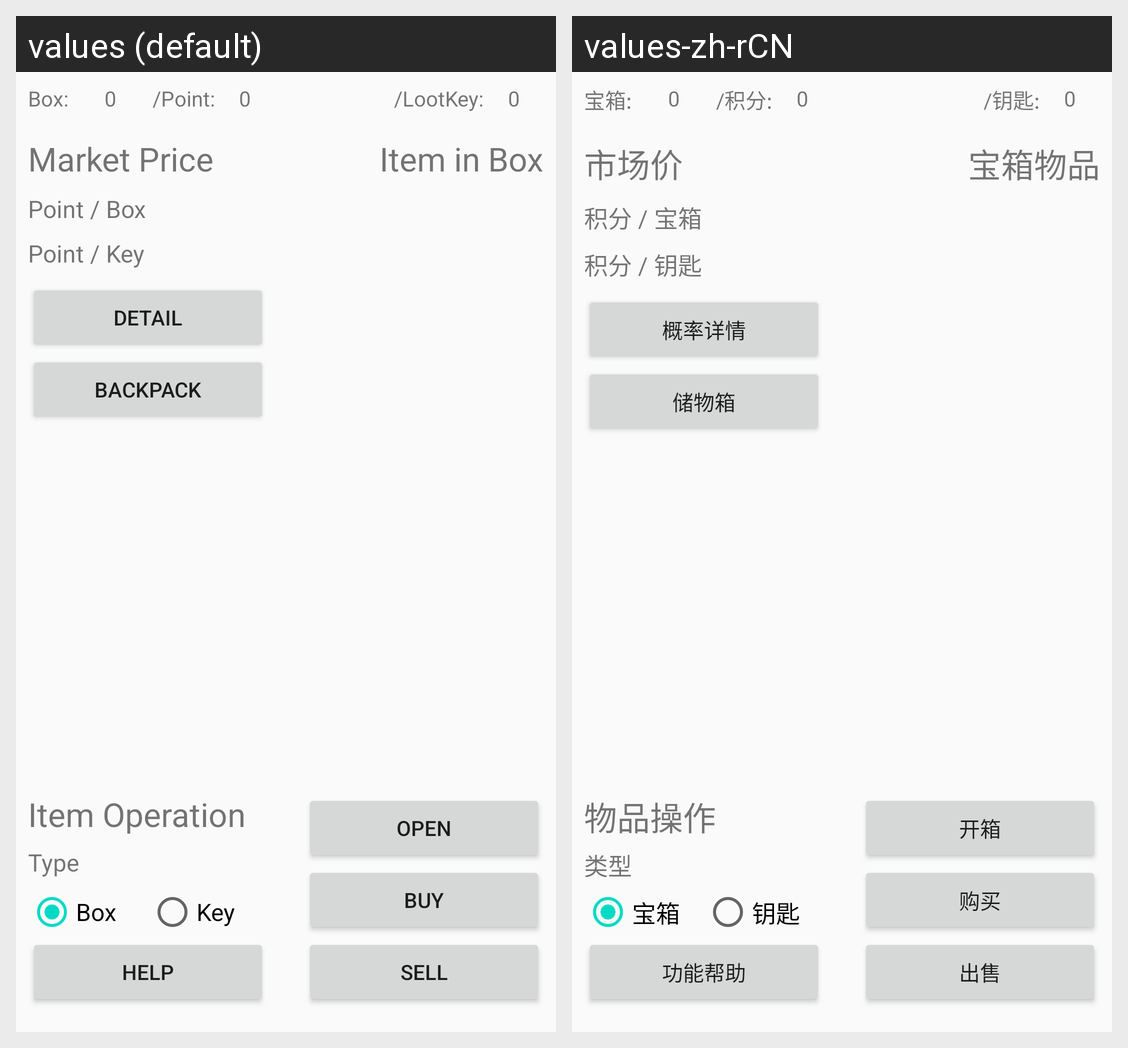

For this localized Android screen grid, give each drawn string resource with its value in every locale shown.
Android screen res/layout/activity_market.xml rendered under 2 locales, left to right: values (default), values-zh-rCN. Device: Nexus 5 (rendered at 1080×1920; each locale shown at half size, 540×960, under a caption strip naming it); theme AppTheme.
Strings drawn on this screen, with the default value and each locale's value (text and hints the layout hard-codes, and strings that could not be matched under every locale, appear in the picture but are not listed):

LootBoxTran
  values: Box:
  values-zh-rCN: 宝箱:

LootKeyTran
  values: /LootKey:
  values-zh-rCN: /钥匙:

PointTitleTran
  values: /Point:
  values-zh-rCN: /积分:

MarketPriceTran
  values: Market Price
  values-zh-rCN: 市场价

PointPerBoxTran
  values: Point / Box
  values-zh-rCN: 积分 / 宝箱

PointPerKeyTran
  values: Point / Key
  values-zh-rCN: 积分 / 钥匙

OpenLootBoxTran
  values: Open
  values-zh-rCN: 开箱

SellWordTran
  values: Sell
  values-zh-rCN: 出售

BackpackWordTran
  values: Backpack
  values-zh-rCN: 储物箱

ShopHelpTitleTran
  values: Help
  values-zh-rCN: 功能帮助

BuyWordTran
  values: Buy
  values-zh-rCN: 购买

MarketBoxWordTran
  values: Box
  values-zh-rCN: 宝箱

MarketKeyWordTran
  values: Key
  values-zh-rCN: 钥匙

ItemListTran
  values: Item in Box
  values-zh-rCN: 宝箱物品

MarketDetailTran
  values: Detail
  values-zh-rCN: 概率详情

BoxOperationTran
  values: Item Operation
  values-zh-rCN: 物品操作

ItemTypeTran
  values: Type
  values-zh-rCN: 类型
